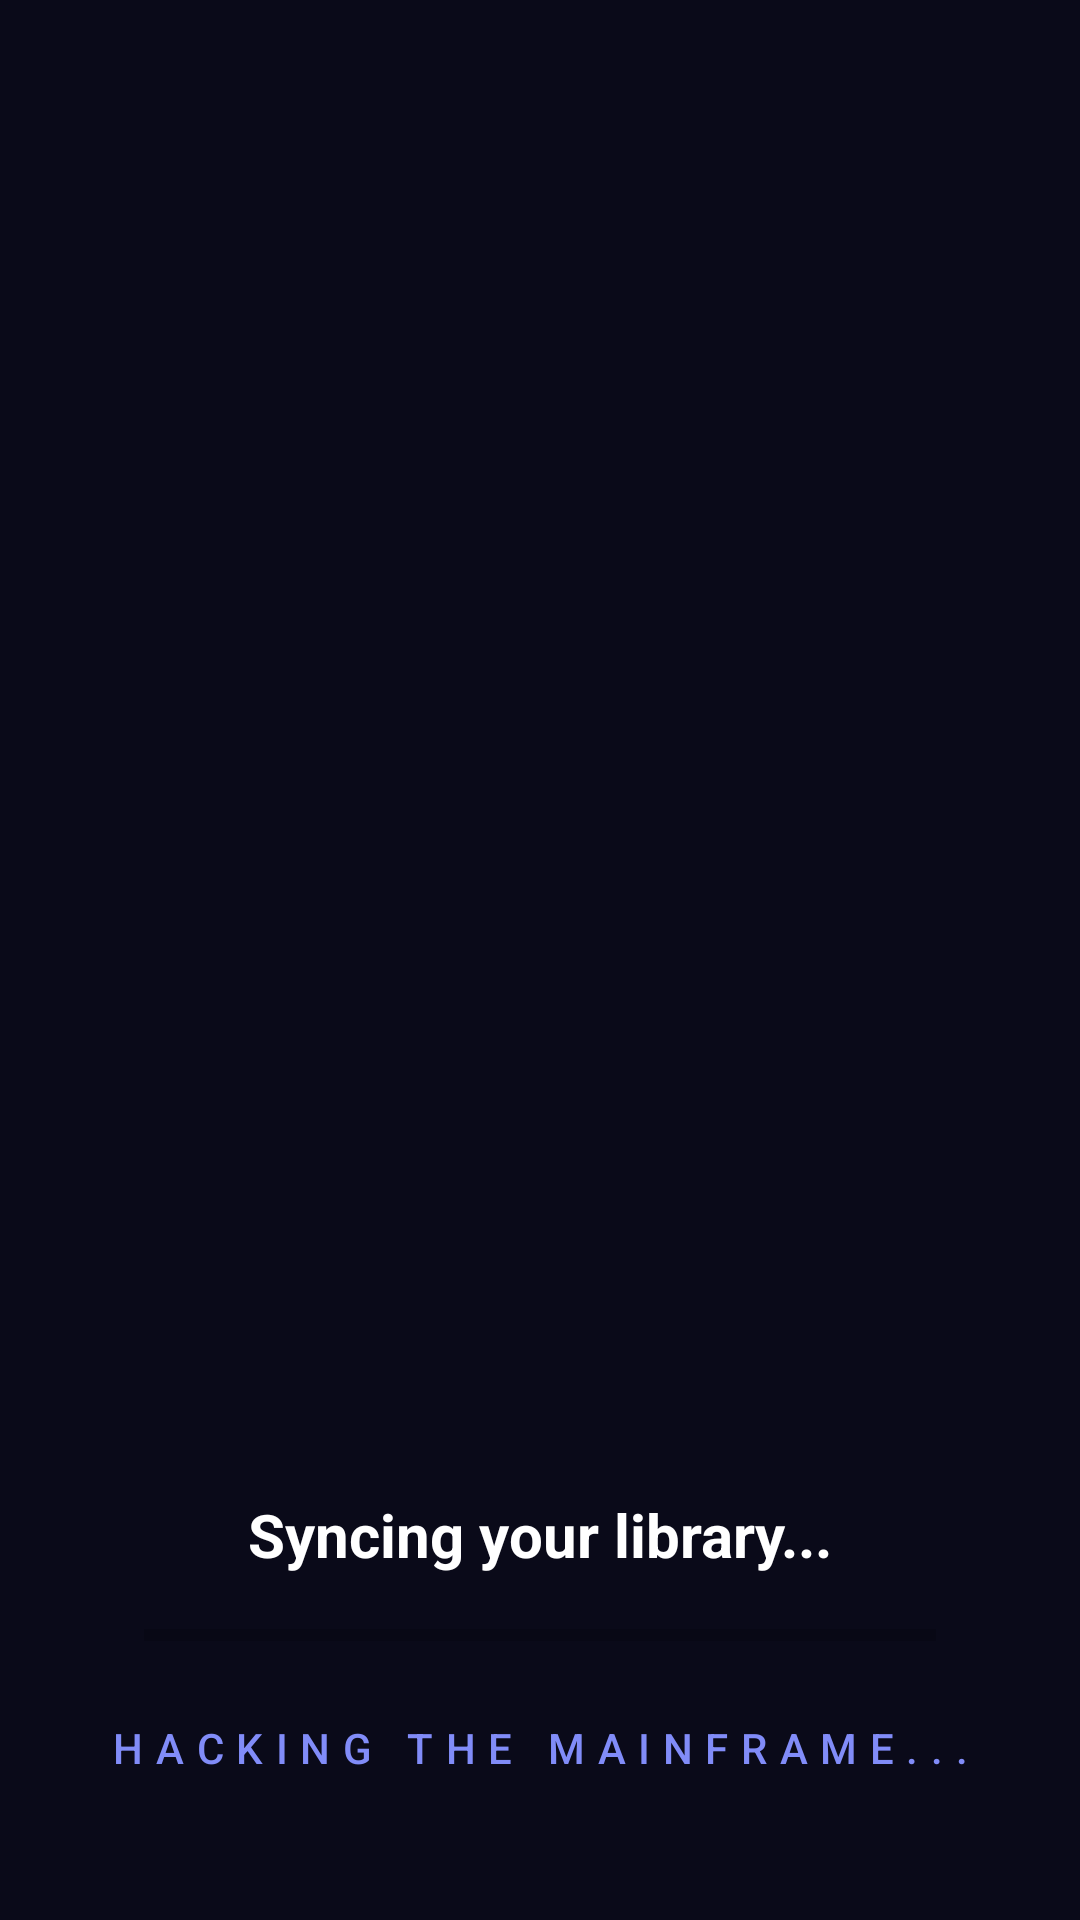

Layout XML and referenced resources for this Android screen:
<!-- AndroidManifest.xml: application theme Theme.Strmr -->
<!-- res/layout/activity_sync_splash.xml -->
<?xml version="1.0" encoding="utf-8"?>
<androidx.constraintlayout.widget.ConstraintLayout xmlns:android="http://schemas.android.com/apk/res/android"
    xmlns:app="http://schemas.android.com/apk/res-auto"
    android:layout_width="match_parent"
    android:layout_height="match_parent"
    android:background="@android:color/black">

    
    <View
        android:id="@+id/ambient_glow"
        android:layout_width="0dp"
        android:layout_height="0dp"
        android:background="#1A6366F1"
        app:layout_constraintTop_toTopOf="parent"
        app:layout_constraintBottom_toBottomOf="parent"
        app:layout_constraintStart_toStartOf="parent"
        app:layout_constraintEnd_toEndOf="parent" />

    
    <ImageView
        android:id="@+id/bg_hex"
        android:layout_width="500dp"
        android:layout_height="500dp"
        android:src="@drawable/ic_hex_bg"
        android:alpha="0"
        app:layout_constraintBottom_toBottomOf="parent"
        app:layout_constraintEnd_toEndOf="parent"
        app:layout_constraintStart_toStartOf="parent"
        app:layout_constraintTop_toTopOf="parent"
        app:layout_constraintVertical_bias="0.4" />

    
    <ImageView
        android:id="@+id/logo_trace"
        android:layout_width="400dp"
        android:layout_height="wrap_content"
        android:adjustViewBounds="true"
        android:src="@drawable/avd_strmr_trace"
        app:layout_constraintBottom_toBottomOf="@id/bg_hex"
        app:layout_constraintEnd_toEndOf="@id/bg_hex"
        app:layout_constraintStart_toStartOf="@id/bg_hex"
        app:layout_constraintTop_toTopOf="@id/bg_hex" />

    
    <ImageView
        android:id="@+id/logo_fill"
        android:layout_width="400dp"
        android:layout_height="wrap_content"
        android:adjustViewBounds="true"
        android:src="@drawable/ic_strmr_fill"
        android:alpha="0"
        app:layout_constraintBottom_toBottomOf="@id/logo_trace"
        app:layout_constraintEnd_toEndOf="@id/logo_trace"
        app:layout_constraintStart_toStartOf="@id/logo_trace"
        app:layout_constraintTop_toTopOf="@id/logo_trace" />

    
    <TextView
        android:id="@+id/status_text"
        android:layout_width="wrap_content"
        android:layout_height="wrap_content"
        android:text="@string/sync_status_default"
        android:textColor="@android:color/white"
        android:textSize="20sp"
        android:textStyle="bold"
        android:layout_marginBottom="16dp"
        app:layout_constraintBottom_toTopOf="@id/sync_progress"
        app:layout_constraintEnd_toEndOf="parent"
        app:layout_constraintStart_toStartOf="parent" />

    
    <ProgressBar
        android:id="@+id/sync_progress"
        style="?android:attr/progressBarStyleHorizontal"
        android:layout_width="0dp"
        android:layout_height="8dp"
        android:indeterminate="false"
        android:max="100"
        android:progress="0"
        android:layout_marginStart="48dp"
        android:layout_marginEnd="48dp"
        android:layout_marginBottom="24dp"
        app:layout_constraintStart_toStartOf="parent"
        app:layout_constraintEnd_toEndOf="parent"
        app:layout_constraintBottom_toTopOf="@id/fun_message_text"
        app:layout_constraintHorizontal_bias="0.5" />

    
    <TextView
        android:id="@+id/fun_message_text"
        android:layout_width="wrap_content"
        android:layout_height="wrap_content"
        android:text="@string/sync_fun_message_default"
        android:textColor="#818CF8"
        android:textSize="14sp"
        android:textAllCaps="true"
        android:letterSpacing="0.3"
        android:fontFamily="sans-serif-medium"
        android:layout_marginBottom="48dp"
        app:layout_constraintBottom_toBottomOf="parent"
        app:layout_constraintStart_toStartOf="parent"
        app:layout_constraintEnd_toEndOf="parent" />

</androidx.constraintlayout.widget.ConstraintLayout>
<!-- resources referenced by this layout -->
<resources>
  <!-- drawable avd_strmr_trace: vector/xml drawable (drawable, 4200 chars, omitted) -->
  <!-- drawable ic_hex_bg (drawable) -->
  <vector xmlns:android="http://schemas.android.com/apk/res/android"
      android:width="200dp"
      android:height="200dp"
      android:viewportWidth="200"
      android:viewportHeight="200">
      
      
      
      <path
          android:pathData="M100, 10 m-90, 0 a90,90 0 1,0 180,0 a90,90 0 1,0 -180,0"
          android:strokeColor="#6366F1"
          android:strokeWidth="1"
          android:strokeAlpha="0.3"/>
  
      
      <path
          android:pathData="M100 20 L170 60 L170 140 L100 180 L30 140 L30 60 Z"
          android:strokeColor="#66818CF8"
          android:strokeWidth="2"/>
  
      
      <path
          android:pathData="M100 20 L100 40 M100 160 L100 180 M20 100 L40 100 M160 100 L180 100"
          android:strokeColor="#FFFFFF"
          android:strokeWidth="2"
          android:strokeAlpha="0.5"/>
  </vector>
  <!-- drawable ic_strmr_fill (drawable) -->
  <vector xmlns:android="http://schemas.android.com/apk/res/android"
      xmlns:aapt="http://schemas.android.com/aapt"
      android:width="500dp"
      android:height="100dp"
      android:viewportWidth="500"
      android:viewportHeight="100">
  
      <aapt:attr name="android:fillColor">
          <gradient 
              android:startX="0" 
              android:startY="50" 
              android:endX="500" 
              android:endY="50"
              android:type="linear">
              <item android:offset="0" android:color="#FF818CF8"/>
              <item android:offset="1" android:color="#FF4F46E5"/>
          </gradient>
      </aapt:attr>
  
      
      <path android:pathData="M80 20 C 20 20, 20 50, 50 50 C 80 50, 80 80, 20 80" />
      
      
      <path android:pathData="M110 20 L 190 20 L 150 80 L 110 20" />
      
      
      <path android:pathData="M220 80 L 220 20 L 260 20 C 280 20, 280 50, 260 50 L 220 50 L 270 80" />
      
      
      <path android:pathData="M310 80 L 310 20 L 350 60 L 390 20 L 390 80" />
      
      
      <path android:pathData="M420 80 L 420 20 L 460 20 C 480 20, 480 50, 460 50 L 420 50 L 470 80" />
  
  </vector>
  <string name="sync_fun_message_default">Hacking the mainframe...</string>
  <string name="sync_status_default">Syncing your library...</string>
  <style name="Theme.Strmr" parent="Theme.MaterialComponents.DayNight.NoActionBar">
          
          <item name="android:windowIsTranslucent">false</item>
          <item name="android:windowBackground">@android:color/black</item>
          <item name="android:colorPrimaryDark">@android:color/black</item>
          <item name="android:colorPrimary">@android:color/black</item>
          <item name="colorPrimary">@android:color/black</item>
          <item name="colorPrimaryDark">@android:color/black</item>
          <item name="colorAccent">#FFFFFF</item>
      </style>
</resources>
